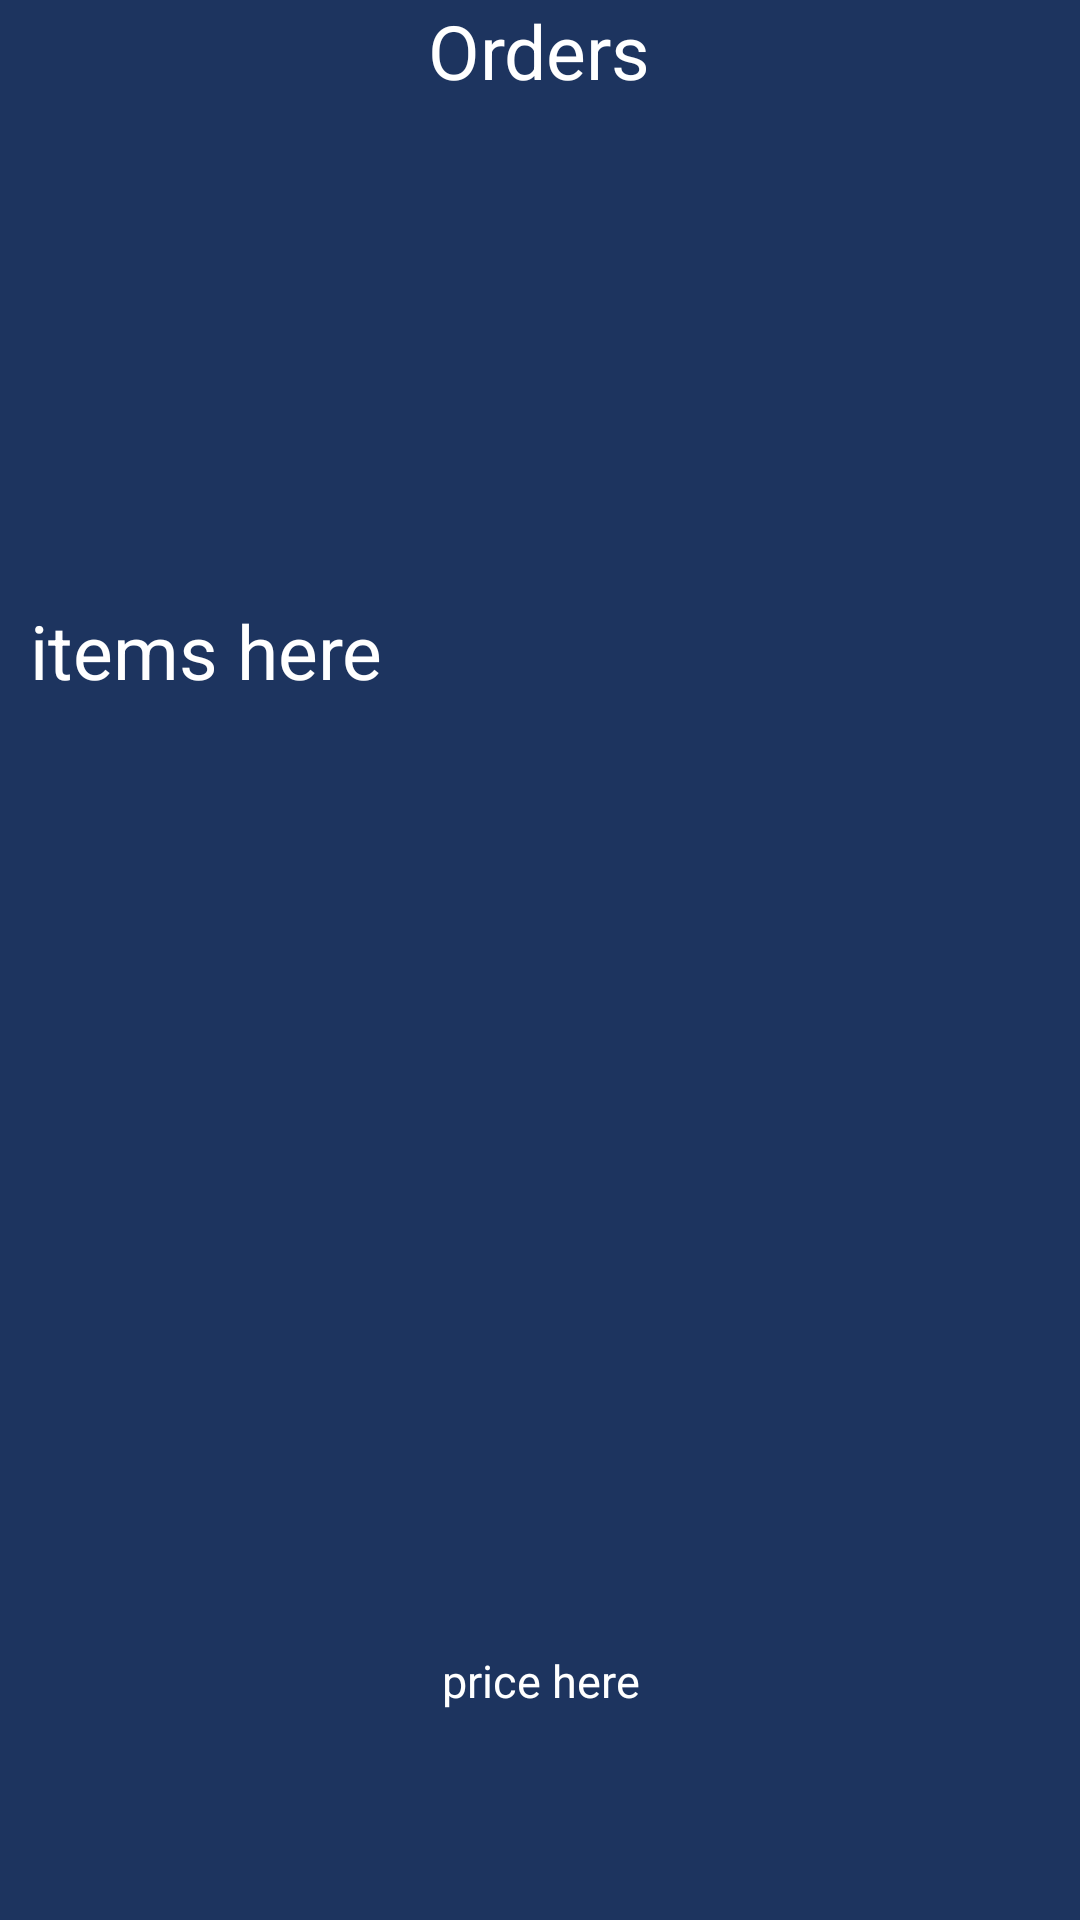

Android layout source for this screen:
<!-- AndroidManifest.xml: application theme Theme.Megeb -->
<!-- res/layout/activity_checkout.xml -->
<?xml version="1.0" encoding="utf-8"?>
<LinearLayout xmlns:android="http://schemas.android.com/apk/res/android"
    xmlns:tools="http://schemas.android.com/tools"
    android:layout_width="match_parent"
    android:layout_height="match_parent"
    android:background="#f9f9f9"

    android:backgroundTint="#1D345F"
    android:orientation="vertical"
    tools:context=".Checkout">

    <TextView
        android:id="@+id/textView"
        android:layout_width="wrap_content"
        android:layout_height="0dp"
        android:layout_gravity="center_horizontal"
        android:layout_weight="1"
        android:textColor="@color/white"
        android:text="@string/orders"
        android:textSize="25sp" />

    <TextView
        android:id="@+id/listView"
        android:layout_width="match_parent"
        android:layout_height="300dp"
        android:layout_marginBottom="60dp"
        android:hint="@string/items_here"
        android:padding="10dp"
        android:textColorHint="@color/white"
        android:textColor="#0C0C0C"
        android:textSize="25sp" />

    <TextView
        android:id="@+id/priceView"
        android:layout_width="match_parent"
        android:layout_height="30dp"
        android:layout_marginBottom="60dp"
        android:gravity="center_horizontal"
        android:textColorHint="@color/white"
        android:textColorLink="@color/white"
        android:hint="@string/price_here"
        android:textAlignment="center"
        android:textColor="#090908"
        android:textSize="15sp" />
</LinearLayout>
<!-- resources referenced by this layout -->
<resources>
  <string name="items_here">items here</string>
  <string name="orders">Orders</string>
  <string name="price_here">price here</string>
  <style name="Theme.Megeb" parent="Theme.MaterialComponents.DayNight.NoActionBar">
          
          <item name="colorPrimary">@color/purple_500</item>
          <item name="colorPrimaryVariant">@color/purple_700</item>
          <item name="colorOnPrimary">@color/white</item>
          
          <item name="colorSecondary">@color/teal_200</item>
          <item name="colorSecondaryVariant">@color/teal_700</item>
          <item name="colorOnSecondary">@color/black</item>
          
          <item name="android:statusBarColor" tools:targetApi="l">?attr/colorPrimaryVariant</item>
          
      </style>
  <!-- not gathered from this repository: default colours our renderer supplied (Android Studio template values) -->
  <color name="purple_500">#FF6200EE</color>
  <color name="purple_700">#FF3700B3</color>
  <color name="teal_200">#FF03DAC5</color>
  <color name="teal_700">#FF018786</color>
  <color name="black">#FF000000</color>
  <color name="white">#FFFFFFFF</color>
</resources>
